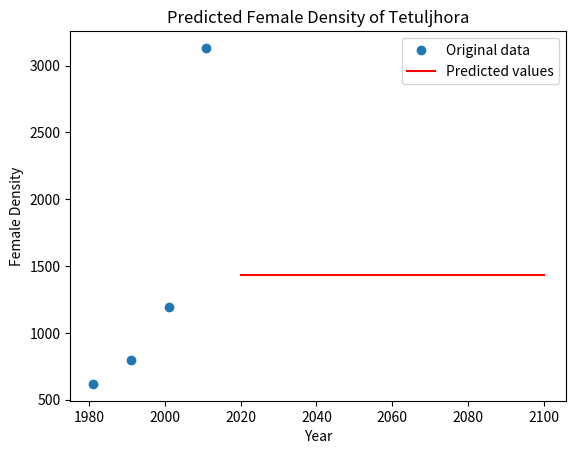

Write the Python code that produced this figure.
import numpy as np
from scipy.optimize import curve_fit
import matplotlib.pyplot as plt
import pandas as pd
import math

# Define the logistic function
def logistic_func(x, K, r, x0):
    prediction_result = K / (1 + np.exp(-r * (x - x0)))
    return prediction_result

# Define the initial parameters
xdata = np.array([1981, 1991, 2001, 2011])

ydata = np.array([618,	799,	1193,	3132])

# Calculate the mean and standard deviation of the population data
pop_mean = np.mean(ydata)
pop_std = np.std(ydata)

# Estimate K and r from the mean and standard deviation
#Carring Capacity
K = (2*ydata[0]*ydata[1]*ydata[2] - ydata[1]*ydata[1]*(ydata[0] + ydata[2]) )/(ydata[0]*ydata[2] - ydata[1]*ydata[1])
print("Carring Capacity : ",K)
P_0 = ydata[0]
P_1 = ydata[1]
P_s = K
t_1 = 10
#Rate
r = (2.3 * math.log10((P_0 * (P_s - P_1))/(P_1 * (P_s - P_0))))/t_1
# r = 4 * pop_std / pop_mean
# Find the year with the maximum population growth rate
# x0 = [np.argmax(np.diff(ydata))]
x0 = 2011
# Set the initial parameter values
p0 = [K, r, x0]


# Fit the logistic function to the data
popt, pcov = curve_fit(logistic_func, xdata, ydata, p0)

# Use the fitted model to predict the population for future years
years = np.array([2020,2030, 2040, 2050, 2060,2070,2080,2090,2100])
population_pred = logistic_func(years, *popt)

# Create a DataFrame with the predicted population data
data = {'Year': years, 'Population': population_pred}
df = pd.DataFrame(data)

# Save the DataFrame as a CSV file
df.to_csv('Female_density_Tetuljhora.csv', index=False)

# Plot the original data and the predicted values
plt.plot(xdata, ydata, 'o', label='Original data')
plt.plot(years, population_pred, 'r-', label='Predicted values')
plt.xlabel('Year')
plt.ylabel('Female Density')
plt.title('Predicted Female Density of Tetuljhora')
plt.legend()
plt.show()